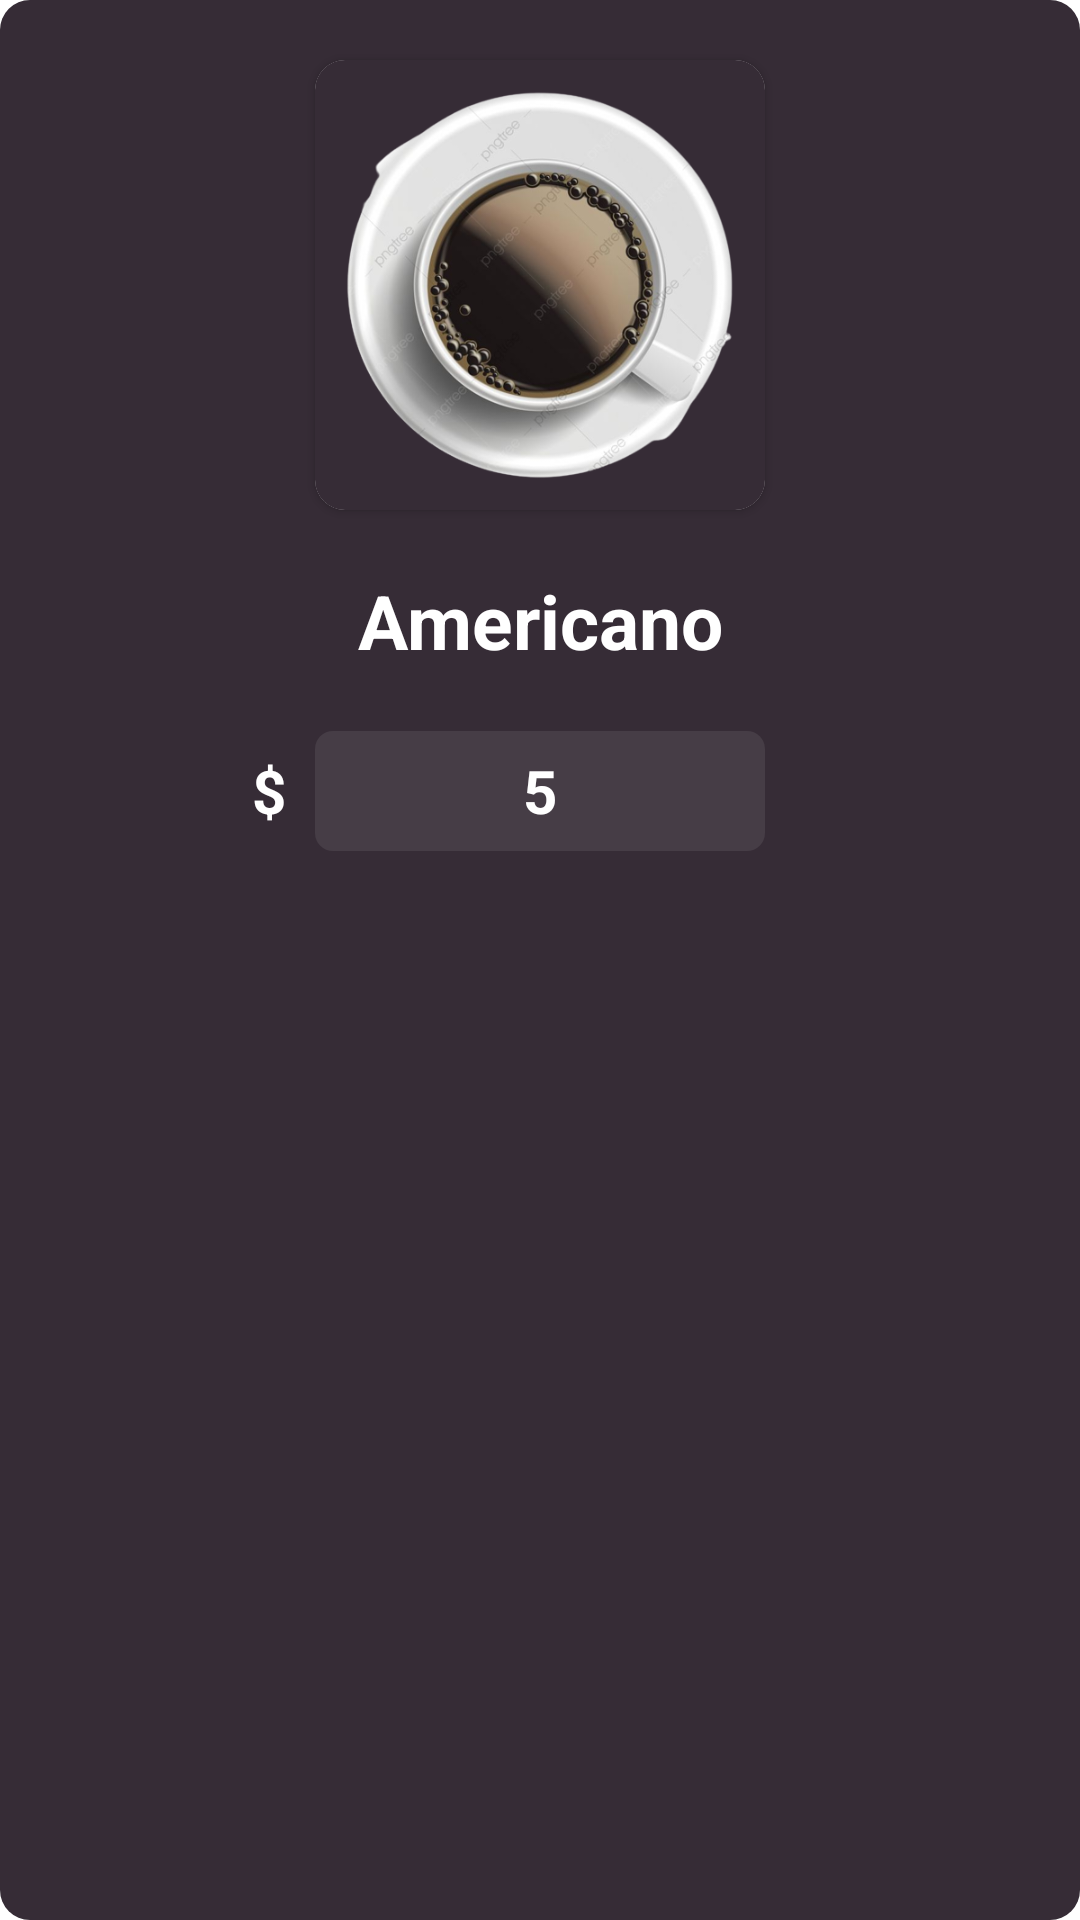

The Android layout XML behind this screen, and the referenced resources:
<!-- AndroidManifest.xml: application theme Theme.CoffeeShoffee -->
<!-- res/layout/sample_mainfood.xml -->
<?xml version="1.0" encoding="utf-8"?>
<androidx.constraintlayout.widget.ConstraintLayout xmlns:android="http://schemas.android.com/apk/res/android"
    xmlns:app="http://schemas.android.com/apk/res-auto"
    xmlns:tools="http://schemas.android.com/tools"
    android:layout_width="200dp"
    android:layout_height="300dp"
    android:layout_marginLeft="5dp"
    android:layout_marginTop="5dp"
    android:background="@drawable/bg">


    <TextView
        android:id="@+id/foodname"
        android:layout_width="wrap_content"
        android:layout_height="wrap_content"
        android:text="Americano"
        android:textStyle="bold"
        android:textColor="@color/white"
        android:textSize="25sp"
        app:layout_constraintBottom_toTopOf="@+id/foodprice"
        app:layout_constraintEnd_toEndOf="parent"
        app:layout_constraintStart_toStartOf="parent"
        app:layout_constraintTop_toBottomOf="@+id/cardView" />

    <androidx.cardview.widget.CardView
        android:id="@+id/cardView"
        android:layout_width="150dp"
        android:layout_height="150dp"
        android:elevation="10dp"
        app:cardCornerRadius="10dp"
        app:layout_constraintBottom_toTopOf="@+id/foodname"
        app:layout_constraintEnd_toEndOf="parent"
        app:layout_constraintStart_toStartOf="parent"
        app:layout_constraintTop_toTopOf="parent">


        <ImageView
            android:id="@+id/foodimage"
            android:layout_width="match_parent"
            android:layout_height="match_parent"
            android:scaleType="centerCrop"
            android:background="#362C36"
            app:srcCompat="@drawable/americano" />
    </androidx.cardview.widget.CardView>

    <TextView
        android:id="@+id/foodprice"
        android:layout_width="150dp"
        android:layout_height="40dp"
        android:background="@drawable/textview_bg"
        android:gravity="center_vertical"
        android:text="5"
        android:textStyle="bold"
        android:textAlignment="center"
        android:textColor="@color/white"
        android:textSize="20sp"
        app:layout_constraintBaseline_toBaselineOf="@+id/textView3"
        app:layout_constraintEnd_toEndOf="parent"
        app:layout_constraintStart_toStartOf="parent" />

    <TextView
        android:id="@+id/textView3"
        android:layout_width="wrap_content"
        android:layout_height="wrap_content"
        android:layout_marginStart="84dp"
        android:layout_marginLeft="84dp"
        android:layout_marginTop="80dp"
        android:gravity="center_vertical"
        android:text="$"
        android:textAlignment="center"
        android:textColor="@color/white"
        android:textSize="20sp"
        android:textStyle="bold"
        app:layout_constraintStart_toStartOf="parent"
        app:layout_constraintTop_toBottomOf="@+id/cardView" />

</androidx.constraintlayout.widget.ConstraintLayout>
<!-- resources referenced by this layout -->
<resources>
  <!-- drawable americano: png bitmap (drawable, 170329 bytes) -->
  <!-- drawable bg (drawable) -->
  <?xml version="1.0" encoding="utf-8"?>
  <shape xmlns:android="http://schemas.android.com/apk/res/android">
  
      <solid android:color="#362C36">
  
      </solid>
  
      <corners android:radius="10dp">
  
      </corners>
  
  
  </shape>
  <!-- drawable textview_bg (drawable) -->
  <?xml version="1.0" encoding="utf-8"?>
  <shape xmlns:android="http://schemas.android.com/apk/res/android">
  
      <solid android:color="#463d46"></solid>
      <corners android:radius="6dp">
  
      </corners>
  
  </shape>
  <style name="Theme.CoffeeShoffee" parent="Theme.MaterialComponents.DayNight.NoActionBar">
          
          <item name="colorPrimary">@color/purple_500</item>
          <item name="colorPrimaryVariant">@color/purple_700</item>
          <item name="colorOnPrimary">@color/white</item>
          
          <item name="colorSecondary">@color/teal_200</item>
          <item name="colorSecondaryVariant">@color/teal_700</item>
          <item name="colorOnSecondary">@color/black</item>
          
          <item name="android:statusBarColor" tools:targetApi="l">?attr/colorPrimaryVariant</item>
          
      </style>
  <!-- not gathered from this repository: default colours our renderer supplied (Android Studio template values) -->
  <color name="purple_500">#FF6200EE</color>
  <color name="purple_700">#FF3700B3</color>
  <color name="teal_200">#FF03DAC5</color>
  <color name="teal_700">#FF018786</color>
  <color name="black">#FF000000</color>
  <color name="white">#FFFFFFFF</color>
</resources>
